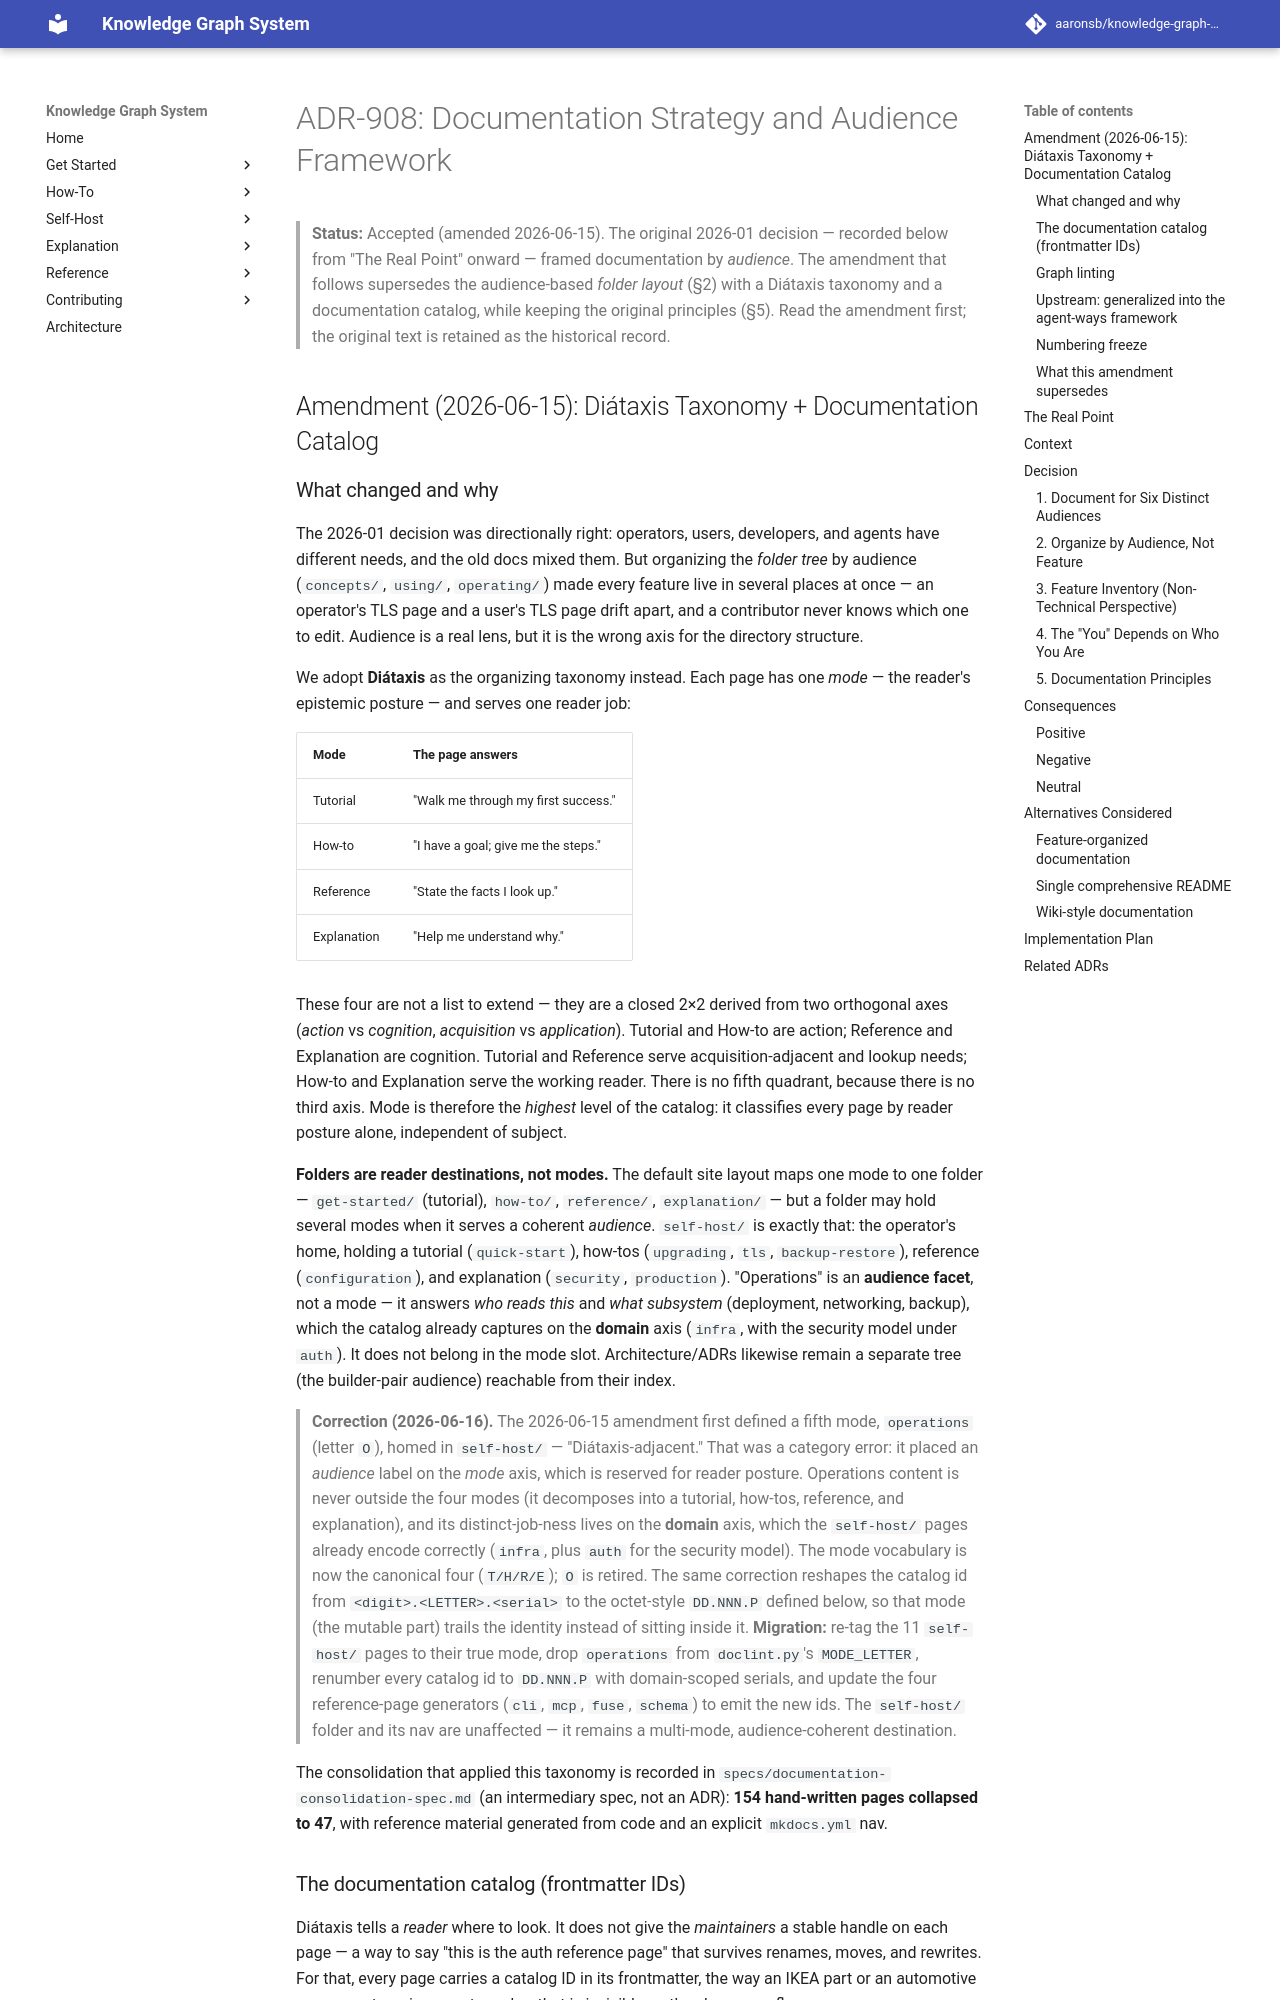

repository: aaronsb/knowledge-graph-system · page: architecture/access-workflow/ADR-908-documentation-strategy/index.html · generator: mkdocs

---
status: Accepted
date: 2026-06-15
deciders:
  - aaronsb
  - claude
related:
  - ADR-900
  - ADR-211
  - ADR-117
amends: 2026-01-18 audience-framework decision (see Amendment below)
---

# ADR-908: Documentation Strategy and Audience Framework

> **Status:** Accepted (amended 2026-06-15). The original 2026-01 decision —
> recorded below from "The Real Point" onward — framed documentation by
> *audience*. The amendment that follows supersedes the audience-based *folder
> layout* (§2) with a Diátaxis taxonomy and a documentation catalog, while
> keeping the original principles (§5). Read the amendment first; the original
> text is retained as the historical record.

## Amendment (2026-06-15): Diátaxis Taxonomy + Documentation Catalog
